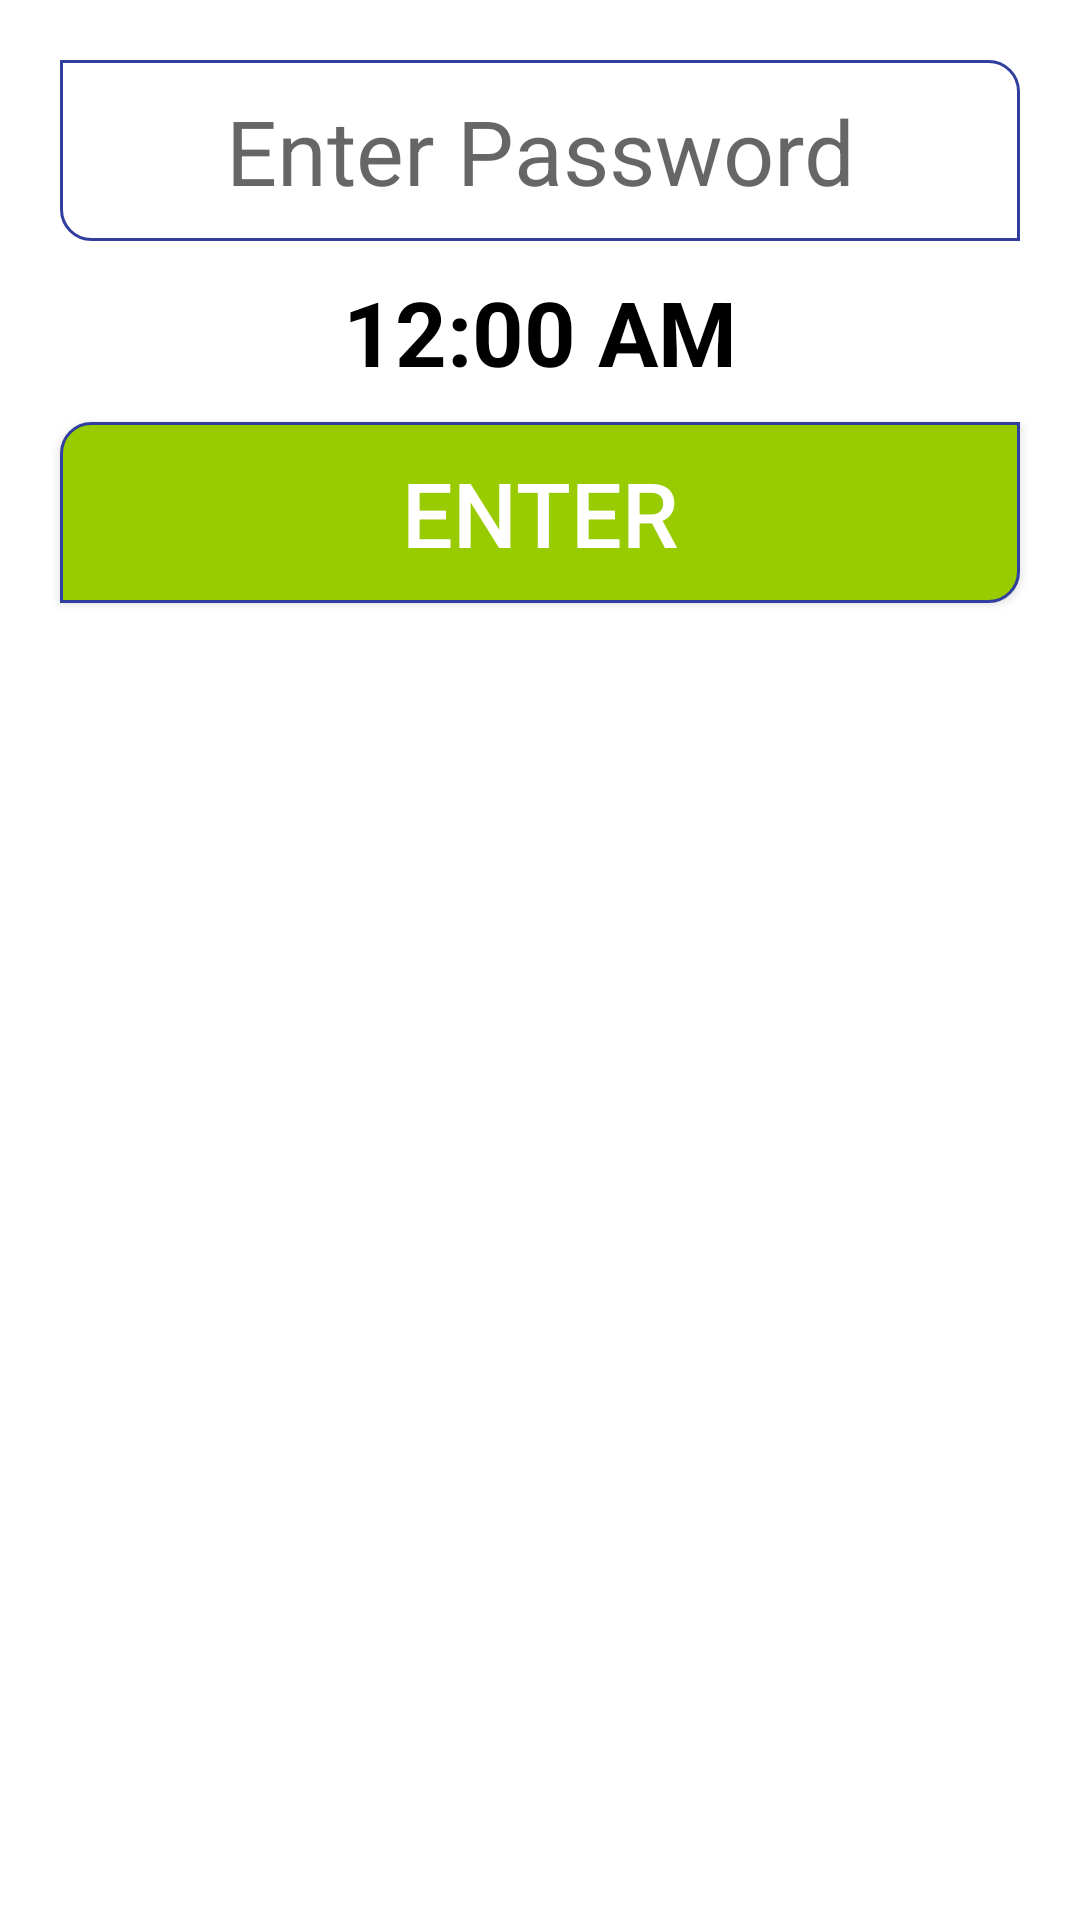

Write the Android layout XML for this screen, with the resource values it uses.
<!-- AndroidManifest.xml: application theme AppTheme -->
<!-- res/layout/input_password.xml -->
<?xml version="1.0" encoding="utf-8"?>
<LinearLayout xmlns:android="http://schemas.android.com/apk/res/android"
    android:id="@+id/passwordLayout"
    android:layout_width="match_parent"
    android:layout_height="wrap_content"
    android:layout_margin="4dp"
    android:background="@color/white"
    android:orientation="vertical"
    android:padding="10dp">

    <EditText
        android:id="@+id/enterPass"
        style="@style/edittextstyle"
        android:hint="@string/password" />

    <LinearLayout
        android:layout_width="match_parent"
        android:layout_height="wrap_content"
        android:gravity="center_horizontal"
        android:orientation="horizontal">

        <TextView
            android:id="@+id/alertDateView"
            android:layout_width="wrap_content"
            android:layout_height="wrap_content"
            android:textColor="@color/black"
            android:textSize="30sp" />

        <DigitalClock
            android:layout_width="wrap_content"
            android:layout_height="wrap_content"
            android:textColor="@color/black"
            android:textSize="30sp"
            android:textStyle="bold" />
    </LinearLayout>

    <Button
        android:id="@+id/alertPassBtn"
        style="@style/startBtnStyles"
        android:text="@string/enter" />


</LinearLayout>
<!-- resources referenced by this layout -->
<resources>
  <color name="black">#000</color>
  <color name="white">#ffffff</color>
  <string name="enter">Enter</string>
  <string name="password">Enter Password</string>
  <style name="edittextstyle">
          <item name="android:layout_margin">10dp</item>
          <item name="android:padding">10dp</item>
          <item name="android:textAlignment" tools:ignore="NewApi">center</item>
          <item name="android:background">@drawable/edittext_bg</item>
          <item name="android:layout_width">match_parent</item>
          <item name="android:layout_height">wrap_content</item>
          <item name="android:textSize">30sp</item>
          <item name="android:textColor">@android:color/black</item>
          <item name="android:inputType">number</item>
      </style>
  <style name="startBtnStyles">
          <item name="android:layout_width">match_parent</item>
          <item name="android:layout_height">wrap_content</item>
          <item name="android:textSize">30sp</item>
          <item name="android:layout_margin">10dp</item>
          <item name="android:textColor">@android:color/white</item>
          <item name="android:background">@drawable/startbtn_bg</item>
          <item name="android:padding">10dp</item>
      </style>
  <style name="AppTheme" parent="Theme.AppCompat.Light.NoActionBar">
          
          <item name="colorPrimary">@color/colorPrimary</item>
          <item name="colorPrimaryDark">@color/colorPrimaryDark</item>
          <item name="colorAccent">@color/colorAccent</item>
      </style>
  <!-- drawable edittext_bg (drawable) -->
  <?xml version="1.0" encoding="utf-8"?>
  <shape android:shape="rectangle"
      xmlns:android="http://schemas.android.com/apk/res/android">
  
      <stroke android:width="1dp" android:color="@color/colorPrimaryDark"/>
      <corners android:bottomLeftRadius="10dp" android:topRightRadius="10dp"/>
  
  </shape>
  <!-- drawable startbtn_bg (drawable) -->
  <?xml version="1.0" encoding="utf-8"?>
  <selector xmlns:android="http://schemas.android.com/apk/res/android">
      <item android:state_pressed="false">
          <shape android:shape="rectangle">
              <solid android:color="@android:color/holo_green_light" />
              <stroke android:width="1dp" android:color="@color/colorPrimaryDark" />
              <corners android:bottomRightRadius="10dp" android:topLeftRadius="10dp" />
  
          </shape>
      </item>
      <item android:state_pressed="true">
          <shape android:shape="rectangle">
              <solid android:color="@android:color/holo_green_dark" />
              <stroke android:width="1dp" android:color="@color/colorPrimaryDark" />
              <corners android:bottomRightRadius="10dp" android:topLeftRadius="10dp" />
  
          </shape>
      </item>
  
  </selector>
  <color name="colorPrimary">#3F51B5</color>
  <color name="colorPrimaryDark">#303F9F</color>
  <color name="colorAccent">#FF4081</color>
</resources>
